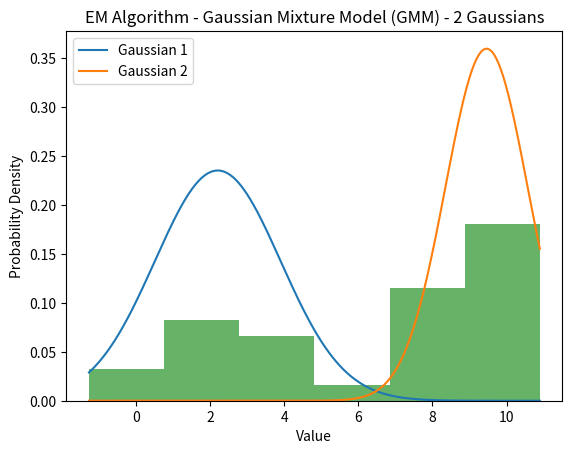

This chart was generated by the following Python code:
import numpy as np
import random
import scipy.stats
from scipy.stats import norm
import matplotlib.pyplot as plt

def log_likelihood(data, means, standard_deviations, mixing_coefficients):

    number_of_gaussians = len(mixing_coefficients)

    likelihood = np.zeros((len(data), number_of_gaussians), dtype=float)

    for k in range(number_of_gaussians):
        likelihood[:, k] =  mixing_coefficients[k] * norm(means[k], standard_deviations[k]).pdf(data)

    log_likelihood = np.sum(np.log(np.sum(likelihood, axis=1)))
    
    return log_likelihood


def expectation_step(data, means, standard_deviations, mixing_coefficients):
    
    number_of_gaussians = len(mixing_coefficients)
    
    gamma = np.zeros((len(data), number_of_gaussians), dtype=float)
    
    
    # calculate denominator
    den_total = 0
    for k in range(number_of_gaussians):
        den_total += mixing_coefficients[k] * norm(means[k], standard_deviations[k]).pdf(data)
    
    # calculate the numerator
    for k in range(number_of_gaussians):
        gamma[:, k] = mixing_coefficients[k] * norm(means[k], standard_deviations[k]).pdf(data) / den_total
        
    return gamma



def maximization_step(data, gamma, means, standard_deviations, mixing_coefficients):

    no_gaussians = len(mixing_coefficients)
    m = len(data)
    new_means = np.zeros(shape=(means.shape))
    new_standard_deviations = np.zeros(shape=(standard_deviations.shape))

    m_c = np.sum(gamma, axis=0)

    new_mixing_coefficients = m_c / m

    for k in range(no_gaussians):
        new_means[k] = np.sum(gamma[:, k] * data) / m_c[k]
        new_standard_deviations[k] = np.sqrt(np.sum(gamma[:, k] * (data - means[k]) ** 2) / m_c[k])

    return new_means, new_standard_deviations, new_mixing_coefficients

if __name__ == "__main__":
    data = [7.33, 9.66, 9.00, 5.00, 8.82, 10.36, 1.78, 8.42, 10.20, 7.69, 1.57, 10.85,8.66, 8.18,
            -1.28, 3.06, 10.18, 2.86, 10.90, 10.80, 10.00, 1.46, 10.16, 1.91, 1.92, 8.47, 4.17,
            3.75, -0.02, 10.53 ]

    number_of_gaussians = 2
    max_iterations = 50
    convergence_value = 0.0001


    random.seed(80)

    means = np.array([random.random(), random.random()])
    standard_deviations = np.array([random.random(), random.random()])

    # can work with single variable and do 1- for the other, but i want to reuse
    mixing_coefficients = np.zeros(number_of_gaussians)
    mixing_coefficients[0] = 1 / number_of_gaussians
    mixing_coefficients[1] = 1 / number_of_gaussians

    print("Initial Values: ")
    print("means = ", means)
    print("standard_deviations = ", standard_deviations)
    print("mixing_coefficients: ", mixing_coefficients)
    
    
    log_likelihoods = []
    
    for i in range(max_iterations):
        gamma = expectation_step(data, means, standard_deviations, mixing_coefficients)
        means, standard_deviations, mixing_coefficients = maximization_step(data, gamma, means, standard_deviations, mixing_coefficients)
        log_likelihoods.append(log_likelihood(data, means, standard_deviations, mixing_coefficients))
        
        if i>1 and log_likelihoods[-1] - log_likelihoods[-2] < convergence_value:
            break
        

    print("Updated Values: ")
    print("means = ", means)
    print("standard_deviations = ", standard_deviations)
    print("mixing_coefficients: ", mixing_coefficients)
    print("Log likelihood: ", log_likelihoods[-1])
    
    
    # plt.plot(log_likelihoods[1:], label="Log likelihood")
    # plt.xlabel('Iteration')
    # plt.ylabel('Log likelihood')
    # plt.show()
    
    
    # plot histogram
    plt.hist(data, bins=6, density=True, alpha=0.6, color='g')
    x_values = np.linspace(min(data), max(data), 1000)
    for k in range(number_of_gaussians):
        plt.plot(x_values, norm(means[k], standard_deviations[k]).pdf(x_values), label=f'Gaussian {k+1}')
    plt.xlabel("Value")
    plt.ylabel("Probability Density")
    plt.title(f"EM Algorithm - Gaussian Mixture Model (GMM) - {number_of_gaussians} Gaussians")
    plt.legend()
    plt.show()
    